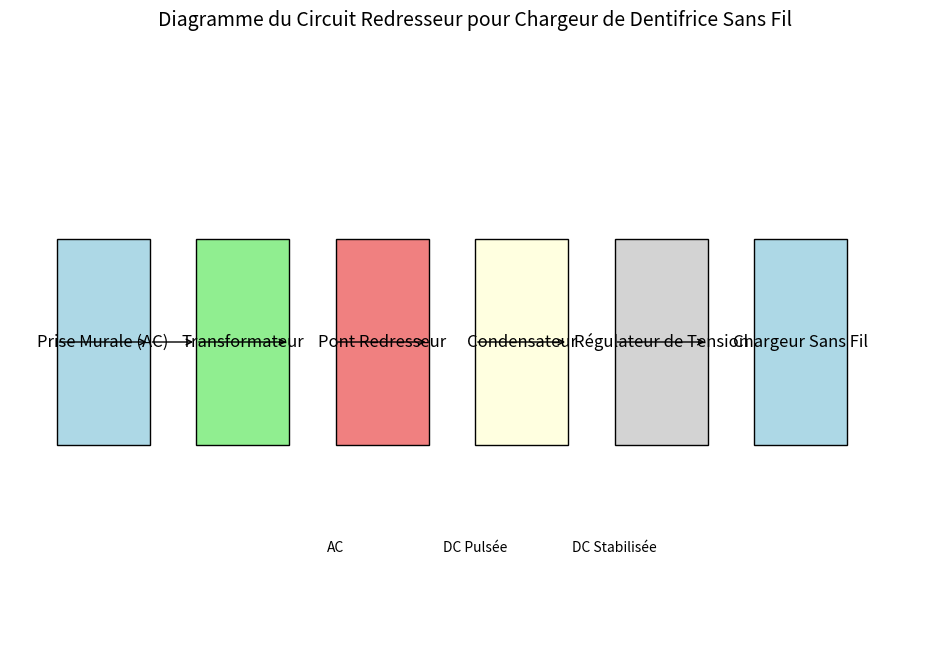

This figure's Python source:
import matplotlib.pyplot as plt
import matplotlib.patches as patches

def draw_circuit_diagram():
    fig, ax = plt.subplots(figsize=(12, 8))
    
    # Draw Power Source
    ax.add_patch(patches.Rectangle((0.05, 0.7), 0.1, 0.1, edgecolor='black', facecolor='lightblue'))
    ax.text(0.1, 0.75, 'Prise Murale (AC)', ha='center', va='center', fontsize=12)
    
    # Draw Transformer
    ax.add_patch(patches.Rectangle((0.2, 0.7), 0.1, 0.1, edgecolor='black', facecolor='lightgreen'))
    ax.text(0.25, 0.75, 'Transformateur', ha='center', va='center', fontsize=12)
    
    # Draw Bridge Rectifier
    ax.add_patch(patches.Rectangle((0.35, 0.7), 0.1, 0.1, edgecolor='black', facecolor='lightcoral'))
    ax.text(0.4, 0.75, 'Pont Redresseur', ha='center', va='center', fontsize=12)
    
    # Draw Capacitor
    ax.add_patch(patches.Rectangle((0.50, 0.7), 0.1, 0.1, edgecolor='black', facecolor='lightyellow'))
    ax.text(0.55, 0.75, 'Condensateur', ha='center', va='center', fontsize=12)
    
    # Draw Voltage Regulator
    ax.add_patch(patches.Rectangle((0.65, 0.7), 0.1, 0.1, edgecolor='black', facecolor='lightgrey'))
    ax.text(0.7, 0.75, 'Régulateur de Tension', ha='center', va='center', fontsize=12)
    
    # Draw Charger
    ax.add_patch(patches.Rectangle((0.80, 0.7), 0.1, 0.1, edgecolor='black', facecolor='lightblue'))
    ax.text(0.85, 0.75, 'Chargeur Sans Fil', ha='center', va='center', fontsize=12)
    
    # Draw Connections
    ax.annotate('', xy=(0.15, 0.75), xytext=(0.05, 0.75), arrowprops=dict(arrowstyle='->', color='black'))
    ax.annotate('', xy=(0.20, 0.75), xytext=(0.15, 0.75), arrowprops=dict(arrowstyle='->', color='black'))
    ax.annotate('', xy=(0.30, 0.75), xytext=(0.20, 0.75), arrowprops=dict(arrowstyle='->', color='black'))
    ax.annotate('', xy=(0.45, 0.75), xytext=(0.35, 0.75), arrowprops=dict(arrowstyle='->', color='black'))
    ax.annotate('', xy=(0.60, 0.75), xytext=(0.50, 0.75), arrowprops=dict(arrowstyle='->', color='black'))
    ax.annotate('', xy=(0.75, 0.75), xytext=(0.65, 0.75), arrowprops=dict(arrowstyle='->', color='black'))
    
    # Draw Labels
    ax.text(0.35, 0.65, 'AC', ha='center', va='center', fontsize=10, color='black')
    ax.text(0.50, 0.65, 'DC Pulsée', ha='center', va='center', fontsize=10, color='black')
    ax.text(0.65, 0.65, 'DC Stabilisée', ha='center', va='center', fontsize=10, color='black')
    
    # Draw Title
    plt.title('Diagramme du Circuit Redresseur pour Chargeur de Dentifrice Sans Fil', fontsize=14)
    
    # Set limits and remove axes
    ax.set_xlim(0, 1)
    ax.set_ylim(0.6, 0.9)
    ax.axis('off')

    plt.show()

# Call the function to draw the diagram
draw_circuit_diagram()
